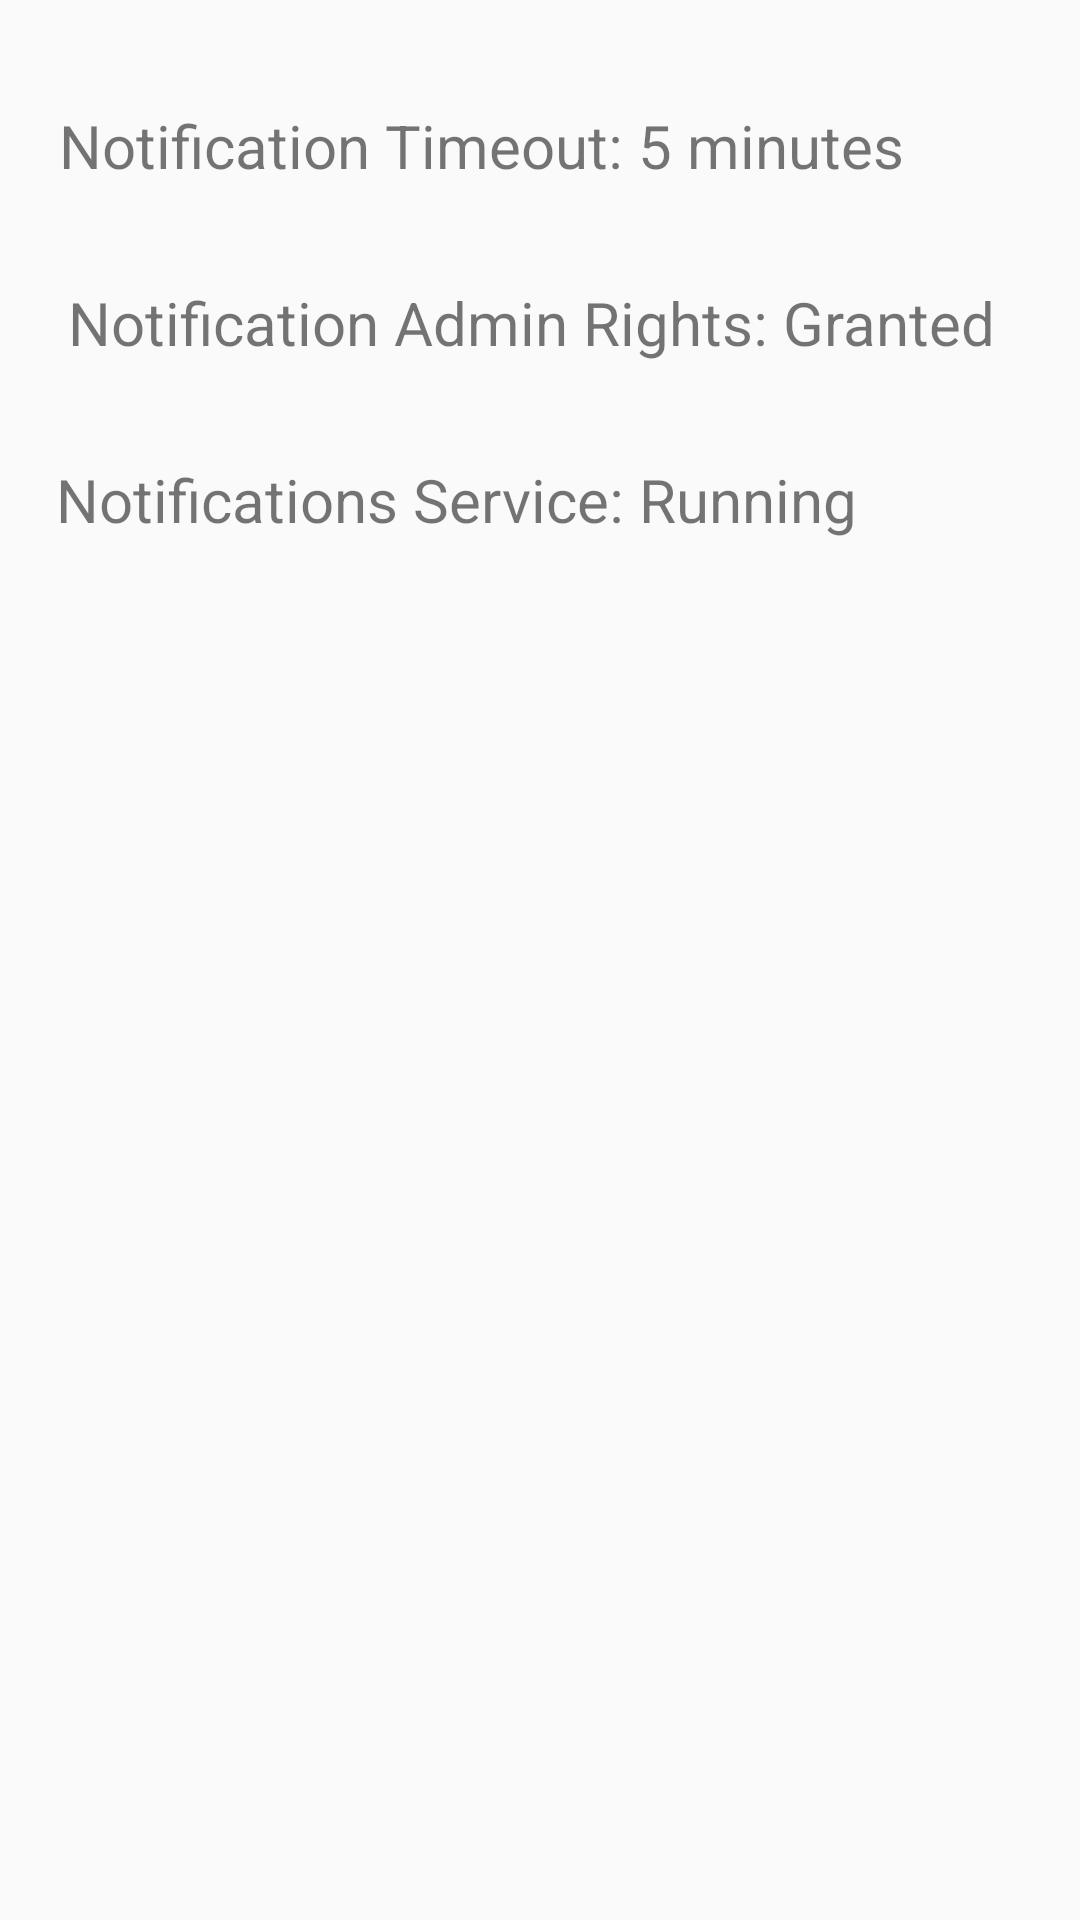

Android layout source for this screen:
<!-- AndroidManifest.xml: application theme AppTheme -->
<!-- res/layout/activity_notif.xml -->
<?xml version="1.0" encoding="utf-8"?>
<androidx.constraintlayout.widget.ConstraintLayout xmlns:android="http://schemas.android.com/apk/res/android"
    xmlns:tools="http://schemas.android.com/tools"
    android:layout_width="match_parent"
    android:layout_height="match_parent"
    xmlns:app="http://schemas.android.com/apk/res-auto">

    <TextView
        android:id="@+id/textView"
        android:layout_width="wrap_content"
        android:layout_height="wrap_content"
        android:layout_marginStart="15dp"
        android:layout_marginLeft="15dp"
        android:layout_marginTop="35dp"
        android:layout_marginEnd="54dp"
        android:layout_marginRight="54dp"
        android:text="Notification Timeout: 5 minutes"
        android:textSize="20sp"
        app:layout_constraintEnd_toEndOf="parent"
        app:layout_constraintStart_toStartOf="parent"
        app:layout_constraintTop_toTopOf="parent" />

    <TextView
        android:id="@+id/textView3"
        android:layout_width="wrap_content"
        android:layout_height="wrap_content"
        android:layout_marginStart="15dp"
        android:layout_marginLeft="15dp"
        android:layout_marginTop="32dp"
        android:layout_marginEnd="21dp"
        android:layout_marginRight="21dp"
        android:text="Notification Admin Rights: Granted"
        android:textSize="20sp"
        app:layout_constraintEnd_toEndOf="parent"
        app:layout_constraintStart_toStartOf="parent"
        app:layout_constraintTop_toBottomOf="@+id/textView" />

    <TextView
        android:id="@+id/textView4"
        android:layout_width="wrap_content"
        android:layout_height="wrap_content"
        android:layout_marginStart="15dp"
        android:layout_marginLeft="15dp"
        android:layout_marginTop="32dp"
        android:layout_marginEnd="71dp"
        android:layout_marginRight="71dp"
        android:text="Notifications Service: Running"
        android:textSize="20sp"
        app:layout_constraintEnd_toEndOf="parent"
        app:layout_constraintStart_toStartOf="parent"
        app:layout_constraintTop_toBottomOf="@+id/textView3" />
</androidx.constraintlayout.widget.ConstraintLayout>
<!-- resources referenced by this layout -->
<resources>
  <style name="AppTheme" parent="Theme.AppCompat.DayNight.DarkActionBar">
          
          <item name="colorPrimary">@color/colorPrimary</item>
          <item name="colorPrimaryDark">@color/colorPrimaryDark</item>
          <item name="colorAccent">@color/colorAccent</item>
      </style>
  <color name="colorPrimary">#6233CC</color>
  <color name="colorPrimaryDark">#333333</color>
  <color name="colorAccent">#03DAC5</color>
</resources>
